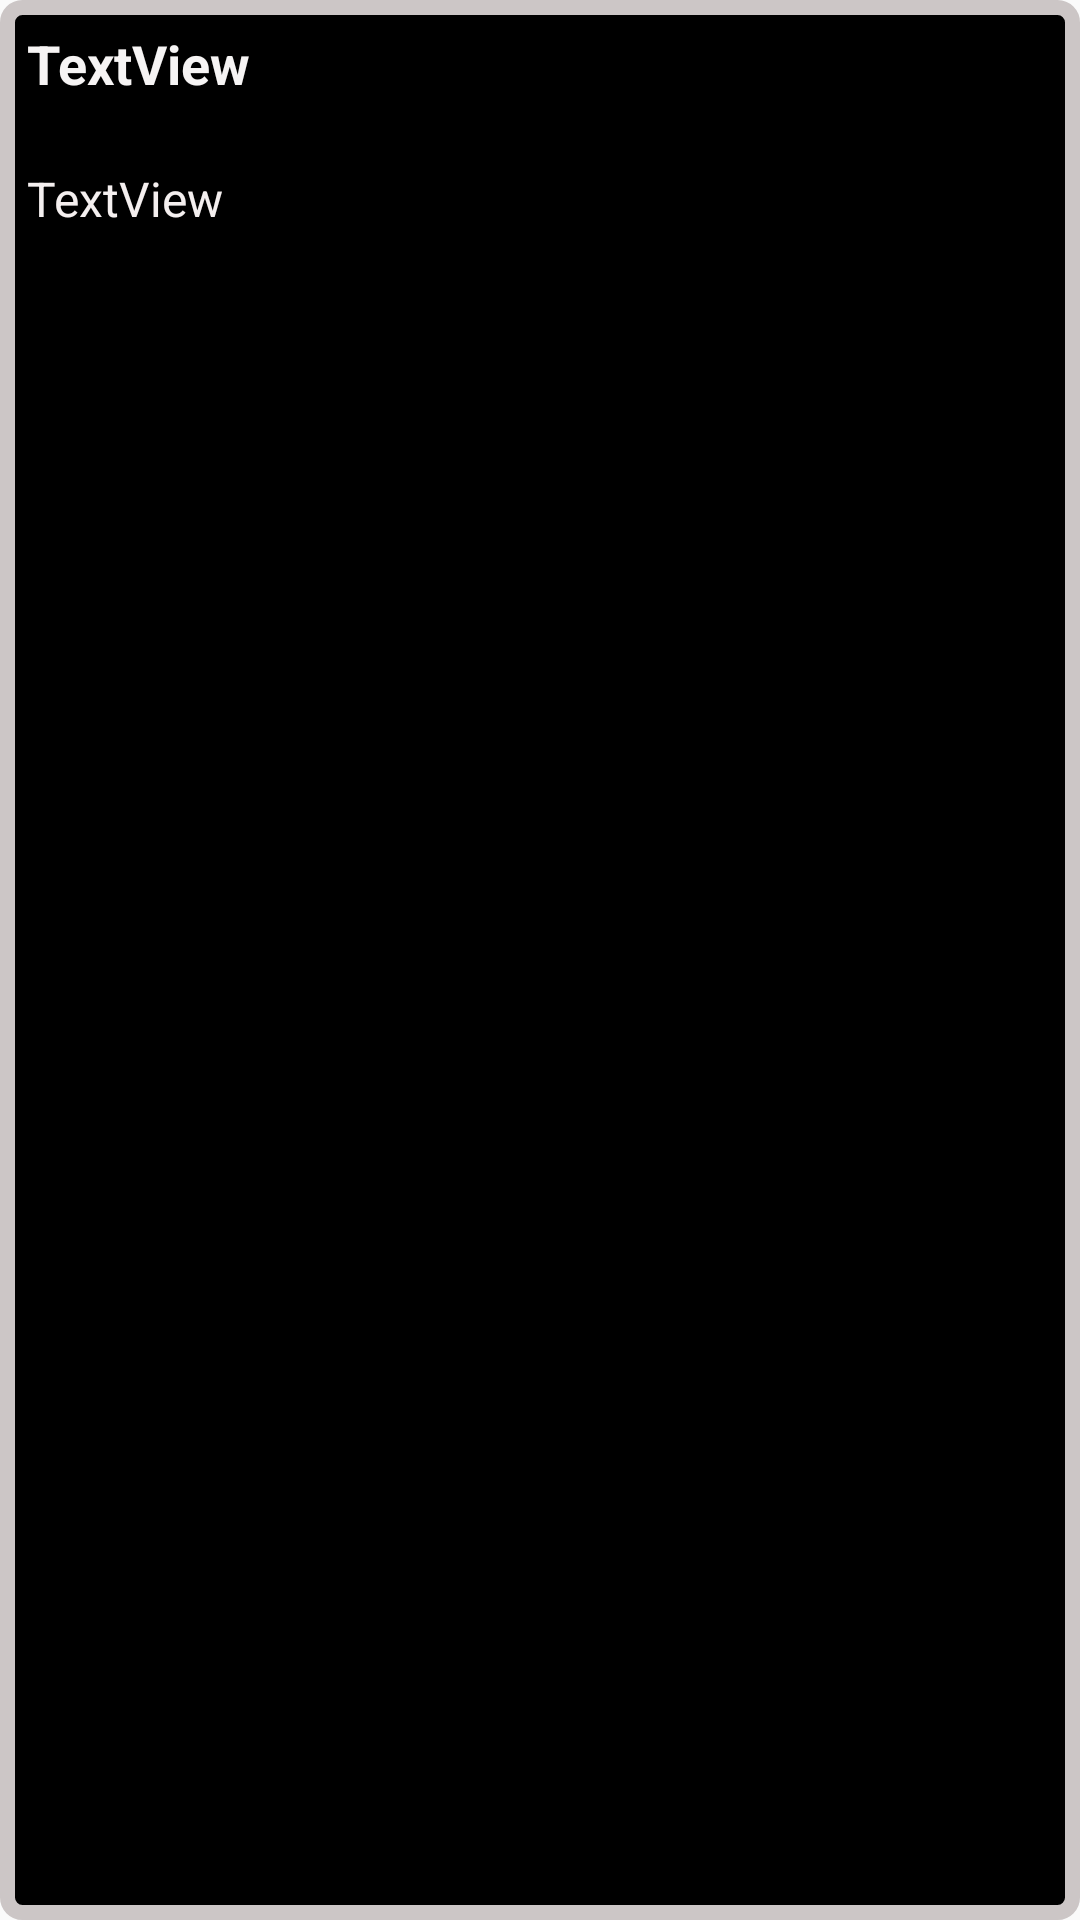

Reconstruct the res/layout file that produces this screen, plus the resources it refers to.
<!-- AndroidManifest.xml: application theme AppTheme -->
<!-- res/layout/comment_list_item.xml -->
<?xml version="1.0" encoding="utf-8"?>
<androidx.constraintlayout.widget.ConstraintLayout xmlns:android="http://schemas.android.com/apk/res/android"
    xmlns:app="http://schemas.android.com/apk/res-auto"
    xmlns:tools="http://schemas.android.com/tools"
    android:layout_width="match_parent"
    android:layout_height="wrap_content"
    android:layout_marginRight="10dp"
    android:layout_marginBottom="5dp"
    android:background="@drawable/black_background">

    <TextView
        android:id="@+id/tv_author"
        android:layout_width="wrap_content"
        android:layout_height="wrap_content"
        android:layout_marginStart="4dp"
        android:layout_marginLeft="4dp"
        android:layout_marginTop="4dp"
        android:padding="5dp"
        android:text="TextView"
        android:textColor="#F6F4F4"
        android:textSize="18sp"
        android:textStyle="bold"
        app:layout_constraintStart_toStartOf="parent"
        app:layout_constraintTop_toTopOf="parent"
        tools:text="Author" />

    <TextView
        android:id="@+id/tv_review"
        android:layout_width="wrap_content"
        android:layout_height="wrap_content"
        android:layout_marginTop="12dp"
        android:text="TextView"
        android:padding="5dp"
        android:textColor="#F4EFEF"
        android:textSize="16sp"
        app:layout_constraintStart_toStartOf="@+id/tv_author"
        app:layout_constraintTop_toBottomOf="@+id/tv_author"
        tools:text="This is a great movie.....Do watch!!!" />
</androidx.constraintlayout.widget.ConstraintLayout>
<!-- resources referenced by this layout -->
<resources>
  <!-- drawable black_background (drawable) -->
  <?xml version="1.0" encoding="utf-8"?>
  <layer-list xmlns:android="http://schemas.android.com/apk/res/android">
  <item>
      <shape android:shape="rectangle">
          <solid android:color="#000"/>
          <corners android:radius="5dp"/>
          <stroke android:color="#CCC6C6"
              android:width="5dp"/>
      </shape>
  </item>
  </layer-list>
  <style name="AppTheme" parent="Theme.AppCompat.Light.DarkActionBar">
          
          <item name="colorPrimary">@color/colorPrimary</item>
          <item name="colorPrimaryDark">@color/colorPrimaryDark</item>
          <item name="colorAccent">@color/colorAccent</item>
      </style>
  <color name="colorPrimary">#008577</color>
  <color name="colorPrimaryDark">#00574B</color>
  <color name="colorAccent">#D81B60</color>
</resources>
